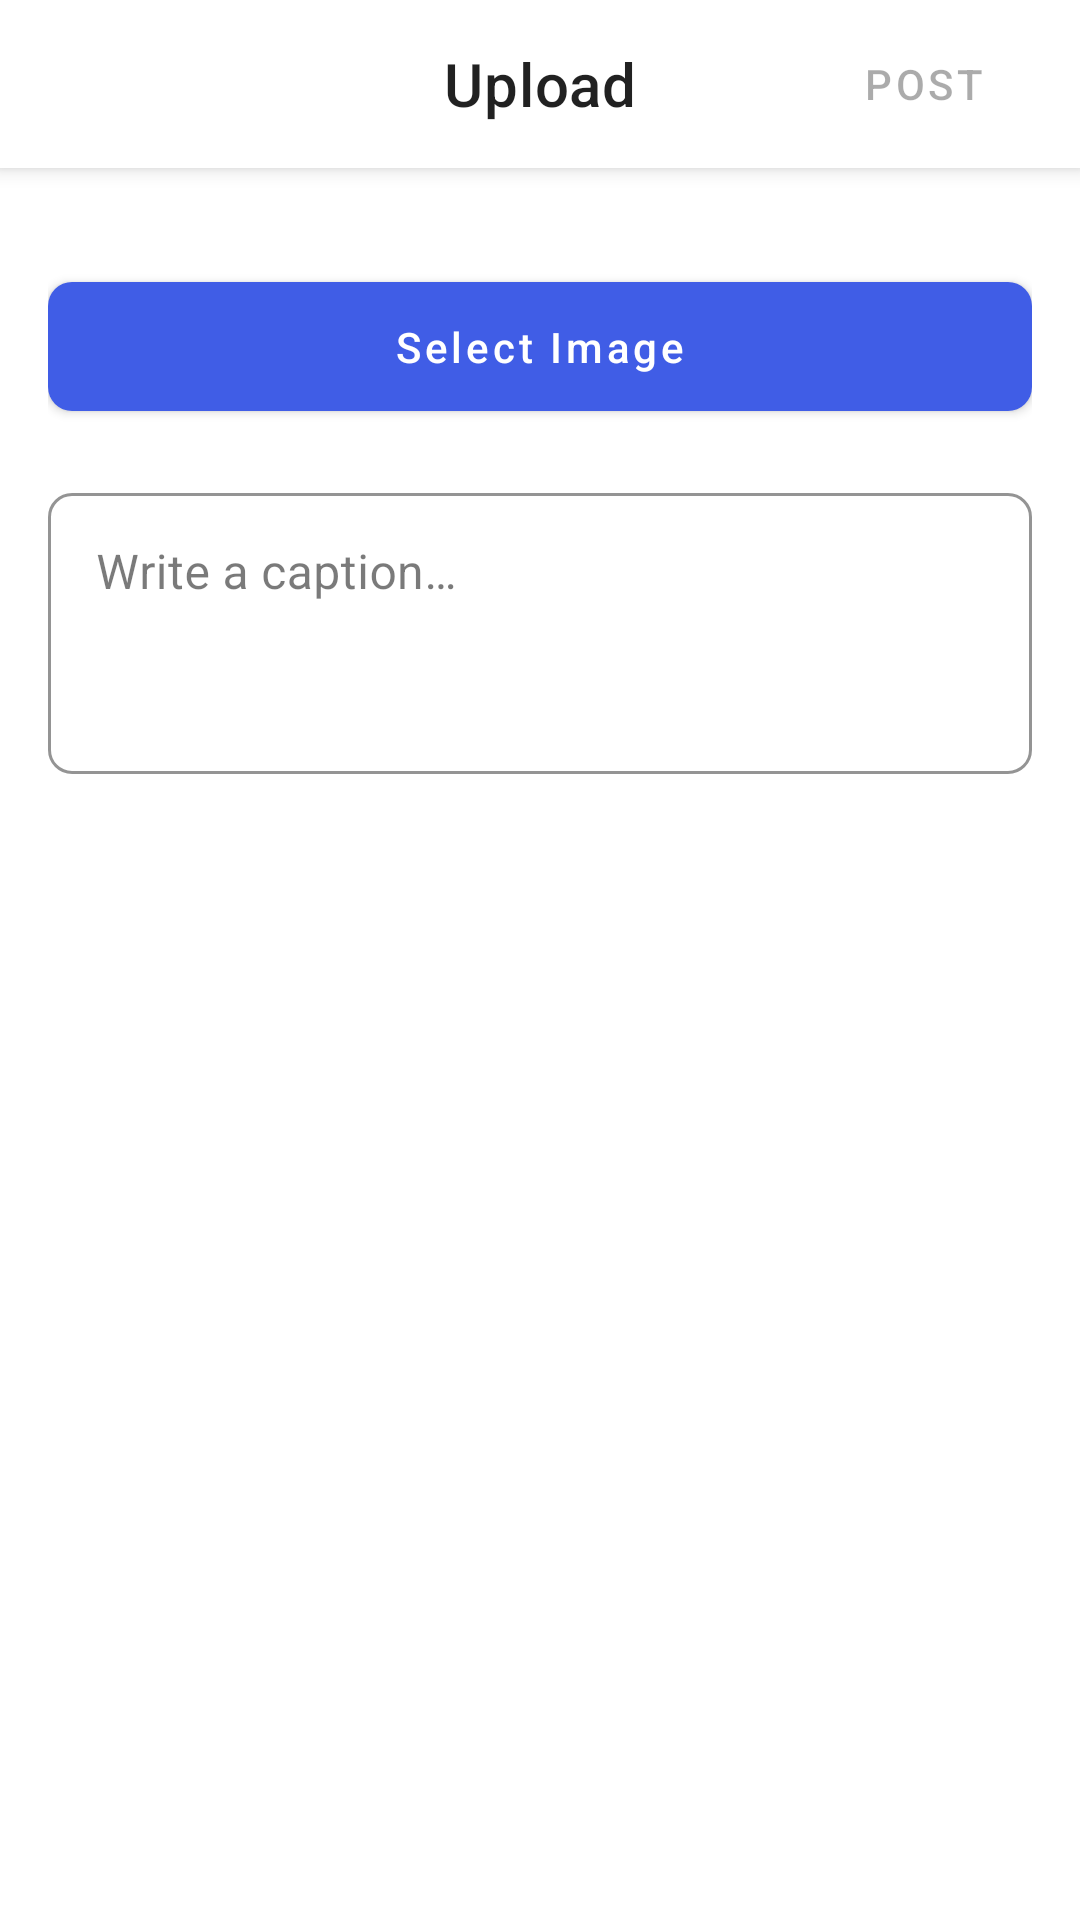

This screen was rendered from an Android layout file. Write that file and the resources it references.
<!-- AndroidManifest.xml: application theme Theme.DanzyGram -->
<!-- res/layout/fragment_upload.xml -->
<?xml version="1.0" encoding="utf-8"?>
<androidx.coordinatorlayout.widget.CoordinatorLayout xmlns:android="http://schemas.android.com/apk/res/android"
    xmlns:app="http://schemas.android.com/apk/res-auto"
    android:layout_width="match_parent"
    android:layout_height="match_parent">

    <com.google.android.material.appbar.AppBarLayout
        android:layout_width="match_parent"
        android:layout_height="wrap_content"
        android:background="@color/background">

        <androidx.appcompat.widget.Toolbar
            android:id="@+id/toolbar"
            android:layout_width="match_parent"
            android:layout_height="?attr/actionBarSize">

            <TextView
                android:layout_width="wrap_content"
                android:layout_height="wrap_content"
                android:layout_gravity="center"
                android:text="@string/nav_upload"
                android:textAppearance="?attr/textAppearanceHeadline6" />

            <com.google.android.material.button.MaterialButton
                android:id="@+id/post_button"
                style="@style/Widget.MaterialComponents.Button.TextButton"
                android:layout_width="wrap_content"
                android:layout_height="wrap_content"
                android:layout_gravity="end"
                android:layout_marginEnd="8dp"
                android:enabled="false"
                android:text="@string/post" />

        </androidx.appcompat.widget.Toolbar>

    </com.google.android.material.appbar.AppBarLayout>

    <androidx.core.widget.NestedScrollView
        android:layout_width="match_parent"
        android:layout_height="match_parent"
        app:layout_behavior="@string/appbar_scrolling_view_behavior">

        <LinearLayout
            android:layout_width="match_parent"
            android:layout_height="wrap_content"
            android:orientation="vertical"
            android:padding="16dp">

            <ImageView
                android:id="@+id/post_image"
                android:layout_width="match_parent"
                android:layout_height="0dp"
                android:layout_marginBottom="16dp"
                android:adjustViewBounds="true"
                android:background="@color/gray_light"
                android:contentDescription="@string/post_image"
                android:scaleType="centerCrop" />

            <com.google.android.material.button.MaterialButton
                android:id="@+id/select_image_button"
                style="@style/Widget.DanzyGram.Button"
                android:layout_width="match_parent"
                android:layout_height="wrap_content"
                android:text="@string/select_image" />

            <com.google.android.material.textfield.TextInputLayout
                android:id="@+id/caption_layout"
                style="@style/Widget.DanzyGram.TextInputLayout"
                android:layout_width="match_parent"
                android:layout_height="wrap_content"
                android:layout_marginTop="16dp"
                android:hint="@string/write_caption">

                <com.google.android.material.textfield.TextInputEditText
                    android:id="@+id/caption_edit_text"
                    android:layout_width="match_parent"
                    android:layout_height="wrap_content"
                    android:gravity="top"
                    android:inputType="textMultiLine"
                    android:minLines="3" />

            </com.google.android.material.textfield.TextInputLayout>

        </LinearLayout>

    </androidx.core.widget.NestedScrollView>

    
    <FrameLayout
        android:id="@+id/loading_overlay"
        android:layout_width="match_parent"
        android:layout_height="match_parent"
        android:background="#80000000"
        android:clickable="true"
        android:focusable="true"
        android:visibility="gone">

        <ProgressBar
            android:layout_width="wrap_content"
            android:layout_height="wrap_content"
            android:layout_gravity="center"
            android:indeterminate="true" />

        <TextView
            android:layout_width="wrap_content"
            android:layout_height="wrap_content"
            android:layout_gravity="center"
            android:layout_marginTop="48dp"
            android:text="@string/uploading"
            android:textAppearance="?attr/textAppearanceBody1"
            android:textColor="@color/white" />

    </FrameLayout>

</androidx.coordinatorlayout.widget.CoordinatorLayout>
<!-- resources referenced by this layout -->
<resources>
  <color name="background">#FFFFFFFF</color>
  <color name="gray_light">#FFE0E0E0</color>
  <color name="white">#FFFFFFFF</color>
  <string name="nav_upload">Upload</string>
  <string name="post">Post</string>
  <string name="post_image">Post Image</string>
  <string name="select_image">Select Image</string>
  <string name="uploading">Uploading…</string>
  <string name="write_caption">Write a caption…</string>
  <style name="Widget.DanzyGram.Button" parent="Widget.MaterialComponents.Button">
          <item name="android:textAllCaps">false</item>
          <item name="android:paddingStart">24dp</item>
          <item name="android:paddingEnd">24dp</item>
          <item name="android:paddingTop">12dp</item>
          <item name="android:paddingBottom">12dp</item>
          <item name="cornerRadius">8dp</item>
      </style>
  <style name="Widget.DanzyGram.TextInputLayout" parent="Widget.MaterialComponents.TextInputLayout.OutlinedBox">
          <item name="boxCornerRadiusTopStart">8dp</item>
          <item name="boxCornerRadiusTopEnd">8dp</item>
          <item name="boxCornerRadiusBottomStart">8dp</item>
          <item name="boxCornerRadiusBottomEnd">8dp</item>
          <item name="boxStrokeColor">@color/primary</item>
          <item name="hintTextColor">@color/primary</item>
      </style>
  <style name="Theme.DanzyGram" parent="Theme.MaterialComponents.DayNight.NoActionBar">
          
          <item name="colorPrimary">@color/primary</item>
          <item name="colorPrimaryVariant">@color/primary_variant</item>
          <item name="colorPrimaryDark">@color/primary_dark</item>
          <item name="colorAccent">@color/accent</item>
          <item name="colorSecondary">@color/secondary</item>
          <item name="colorSecondaryVariant">@color/secondary_variant</item>
  
          
          <item name="android:statusBarColor">@color/status_bar</item>
          <item name="android:navigationBarColor">@color/navigation_bar</item>
  
          
          <item name="android:windowBackground">@color/background</item>
          <item name="colorSurface">@color/surface</item>
  
          
          <item name="android:textColorPrimary">@color/text_primary</item>
          <item name="android:textColorSecondary">@color/text_secondary</item>
          <item name="android:textColorHint">@color/text_hint</item>
  
          
          <item name="colorError">@color/error</item>
      </style>
  <color name="primary">#FF405DE6</color>
  <color name="primary_variant">#FF833AB4</color>
  <color name="primary_dark">#FF2D3F9F</color>
  <color name="accent">#FFF56040</color>
  <color name="secondary">#FFFD1D1D</color>
  <color name="secondary_variant">#FFC13584</color>
  <color name="status_bar">#FF000000</color>
  <color name="navigation_bar">#FF000000</color>
  <color name="surface">#FFFFFFFF</color>
  <color name="text_primary">#DE000000</color>
  <color name="text_secondary">#99000000</color>
  <color name="text_hint">#61000000</color>
  <color name="error">#FFB00020</color>
</resources>
